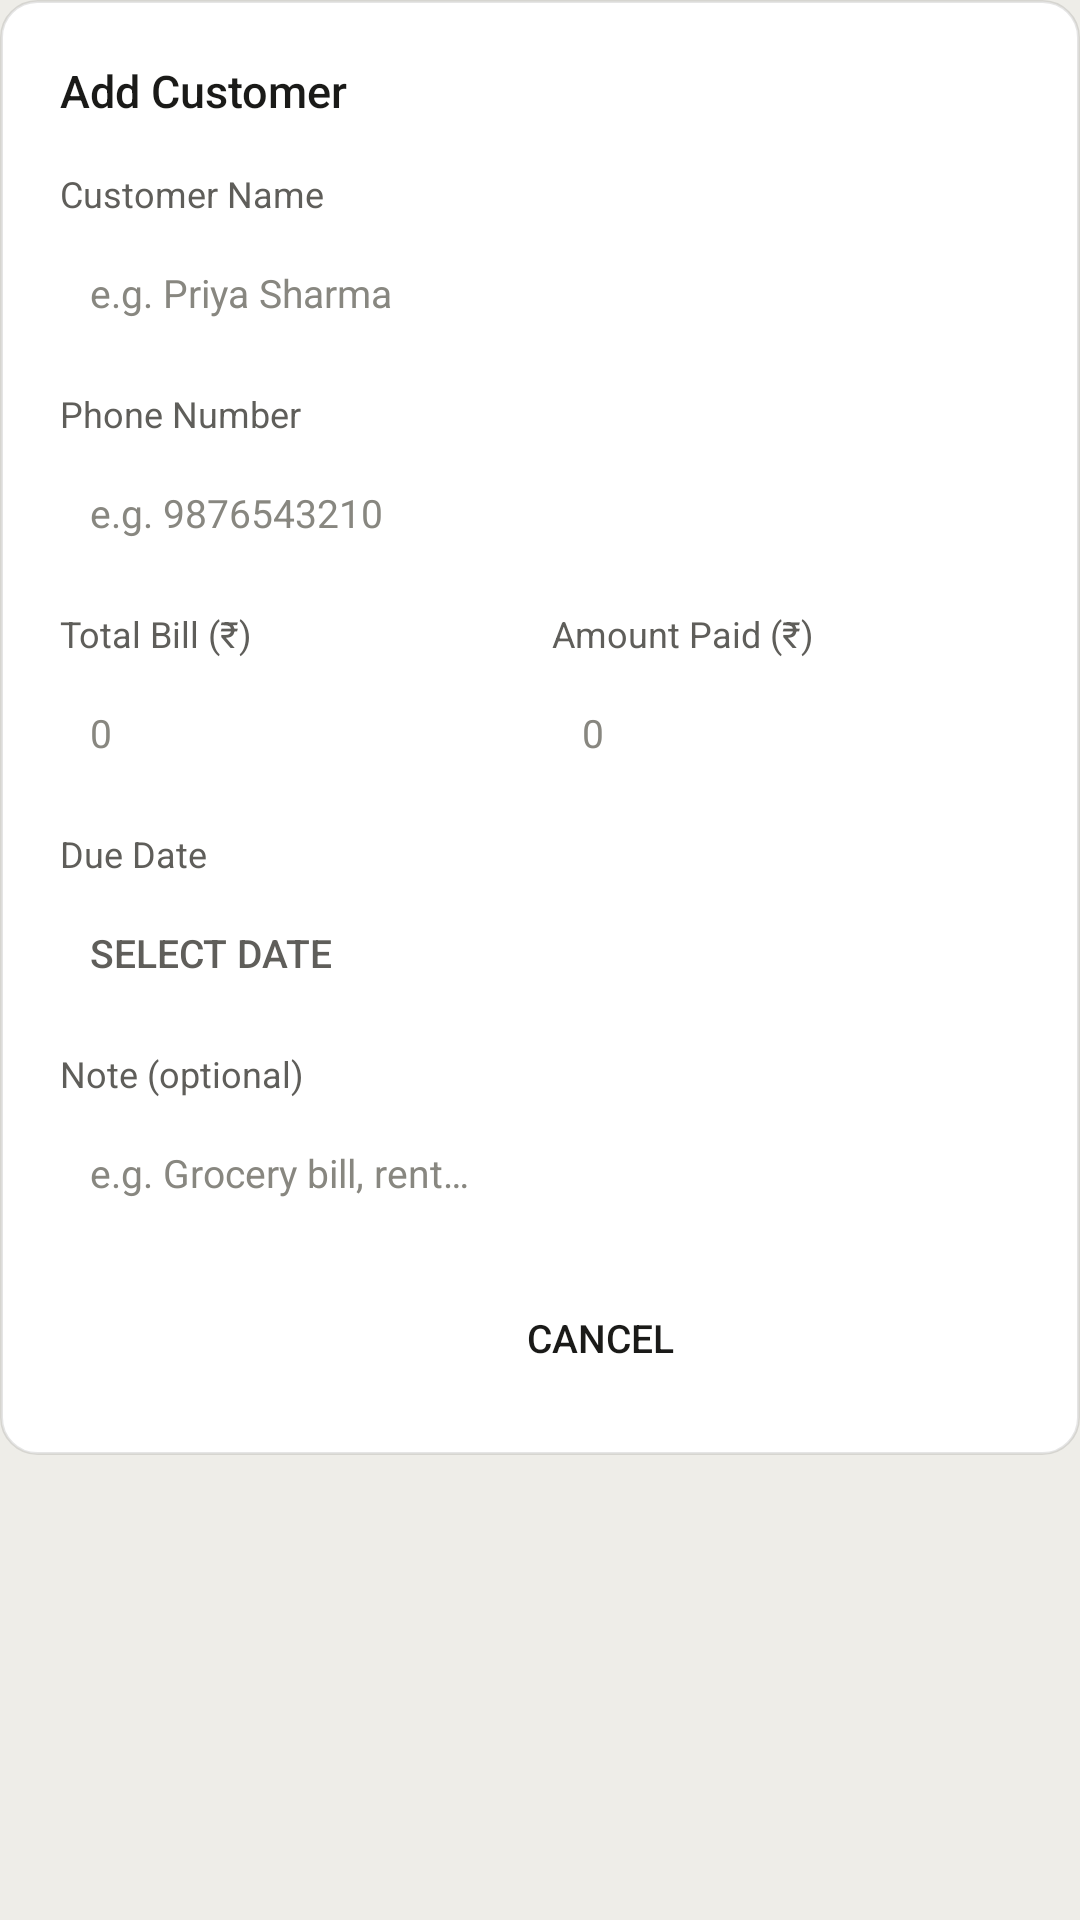

Here is an Android app screen rendered from its layout file. Give the layout XML and the strings, colors and styles it references.
<!-- AndroidManifest.xml: application theme Theme.AdminDashboard -->
<!-- res/layout/dialog_add_customer.xml -->
<?xml version="1.0" encoding="utf-8"?>
<ScrollView
    xmlns:android="http://schemas.android.com/apk/res/android"
    android:layout_width="match_parent"
    android:layout_height="wrap_content">

    <LinearLayout
        android:layout_width="match_parent"
        android:layout_height="wrap_content"
        android:orientation="vertical"
        android:padding="20dp"
        android:background="@drawable/bg_card">

        <TextView android:id="@+id/tvDialogTitle" android:layout_width="wrap_content" android:layout_height="wrap_content"
            android:text="@string/add_customer" android:textSize="15sp" android:fontFamily="sans-serif-medium"
            android:textColor="@color/text_primary" android:layout_marginBottom="16dp"/>

        
        <TextView android:layout_width="wrap_content" android:layout_height="wrap_content"
            android:text="@string/customer_name" android:textSize="12sp" android:textColor="@color/text_secondary"
            android:layout_marginBottom="5dp"/>
        <EditText android:id="@+id/etName" android:layout_width="match_parent" android:layout_height="40dp"
            android:hint="@string/customer_name_hint" android:background="@drawable/bg_input" android:textSize="13sp"
            android:textColor="@color/text_primary" android:textColorHint="@color/text_tertiary"
            android:paddingStart="10dp" android:paddingEnd="10dp" android:inputType="textPersonName"
            android:layout_marginBottom="12dp"/>

        
        <TextView android:layout_width="wrap_content" android:layout_height="wrap_content"
            android:text="@string/phone_number" android:textSize="12sp" android:textColor="@color/text_secondary"
            android:layout_marginBottom="5dp"/>
        <EditText android:id="@+id/etPhone" android:layout_width="match_parent" android:layout_height="40dp"
            android:hint="@string/phone_hint" android:background="@drawable/bg_input" android:textSize="13sp"
            android:textColor="@color/text_primary" android:textColorHint="@color/text_tertiary"
            android:paddingStart="10dp" android:paddingEnd="10dp" android:inputType="phone"
            android:layout_marginBottom="12dp"/>

        
        <LinearLayout android:layout_width="match_parent" android:layout_height="wrap_content"
            android:orientation="horizontal" android:layout_marginBottom="12dp">
            <LinearLayout android:layout_width="0dp" android:layout_height="wrap_content"
                android:layout_weight="1" android:orientation="vertical" android:layout_marginEnd="8dp">
                <TextView android:layout_width="wrap_content" android:layout_height="wrap_content"
                    android:text="@string/total_bill" android:textSize="12sp" android:textColor="@color/text_secondary"
                    android:layout_marginBottom="5dp"/>
                <EditText android:id="@+id/etBill" android:layout_width="match_parent" android:layout_height="40dp"
                    android:hint="0" android:background="@drawable/bg_input" android:textSize="13sp"
                    android:textColor="@color/text_primary" android:textColorHint="@color/text_tertiary"
                    android:paddingStart="10dp" android:paddingEnd="10dp" android:inputType="number"/>
            </LinearLayout>
            <LinearLayout android:layout_width="0dp" android:layout_height="wrap_content"
                android:layout_weight="1" android:orientation="vertical">
                <TextView android:layout_width="wrap_content" android:layout_height="wrap_content"
                    android:text="@string/amount_paid" android:textSize="12sp" android:textColor="@color/text_secondary"
                    android:layout_marginBottom="5dp"/>
                <EditText android:id="@+id/etPaid" android:layout_width="match_parent" android:layout_height="40dp"
                    android:hint="0" android:background="@drawable/bg_input" android:textSize="13sp"
                    android:textColor="@color/text_primary" android:textColorHint="@color/text_tertiary"
                    android:paddingStart="10dp" android:paddingEnd="10dp" android:inputType="number"/>
            </LinearLayout>
        </LinearLayout>

        
        <TextView android:layout_width="wrap_content" android:layout_height="wrap_content"
            android:text="@string/due_date" android:textSize="12sp" android:textColor="@color/text_secondary"
            android:layout_marginBottom="5dp"/>
        <Button android:id="@+id/btnDueDate" android:layout_width="match_parent" android:layout_height="40dp"
            android:text="Select date" android:textSize="13sp" android:textColor="@color/text_secondary"
            android:background="@drawable/bg_input" android:gravity="center_vertical|start"
            android:paddingStart="10dp" android:layout_marginBottom="12dp"/>

        
        <TextView android:layout_width="wrap_content" android:layout_height="wrap_content"
            android:text="@string/note_optional" android:textSize="12sp" android:textColor="@color/text_secondary"
            android:layout_marginBottom="5dp"/>
        <EditText android:id="@+id/etNote" android:layout_width="match_parent" android:layout_height="40dp"
            android:hint="@string/note_hint" android:background="@drawable/bg_input" android:textSize="13sp"
            android:textColor="@color/text_primary" android:textColorHint="@color/text_tertiary"
            android:paddingStart="10dp" android:paddingEnd="10dp" android:inputType="text"
            android:layout_marginBottom="16dp"/>

        
        <LinearLayout android:layout_width="match_parent" android:layout_height="wrap_content"
            android:orientation="horizontal" android:gravity="end">
            <Button android:id="@+id/btnCancel" android:layout_width="wrap_content" android:layout_height="38dp"
                android:text="@string/cancel" android:textSize="13sp" android:textColor="@color/text_primary"
                android:background="@drawable/bg_btn_secondary" android:layout_marginEnd="8dp"/>
            <Button android:id="@+id/btnSave" android:layout_width="wrap_content" android:layout_height="38dp"
                android:text="@string/save" android:textSize="13sp" android:textColor="@color/bg_primary"
                android:background="@drawable/bg_btn_primary"/>
        </LinearLayout>

    </LinearLayout>
</ScrollView>
<!-- resources referenced by this layout -->
<resources>
  <color name="bg_primary">#FFFFFF</color>
  <color name="text_primary">#1A1A18</color>
  <color name="text_secondary">#5F5E5A</color>
  <color name="text_tertiary">#888780</color>
  <!-- drawable bg_card (drawable) -->
  <?xml version="1.0" encoding="utf-8"?>
  <shape xmlns:android="http://schemas.android.com/apk/res/android">
      <solid android:color="@color/bg_primary"/>
      <stroke android:width="1dp" android:color="#1A000000"/>
      <corners android:radius="12dp"/>
  </shape>
  <string name="add_customer">Add Customer</string>
  <string name="amount_paid">Amount Paid (₹)</string>
  <string name="cancel">Cancel</string>
  <string name="customer_name">Customer Name</string>
  <string name="customer_name_hint">e.g. Priya Sharma</string>
  <string name="due_date">Due Date</string>
  <string name="note_hint">e.g. Grocery bill, rent…</string>
  <string name="note_optional">Note (optional)</string>
  <string name="phone_hint">e.g. 9876543210</string>
  <string name="phone_number">Phone Number</string>
  <string name="save">Save</string>
  <string name="total_bill">Total Bill (₹)</string>
  <style name="Theme.AdminDashboard" parent="Theme.MaterialComponents.DayNight.NoActionBar">
          <item name="colorPrimary">@color/text_primary</item>
          <item name="colorPrimaryVariant">@color/bg_secondary</item>
          <item name="colorOnPrimary">@color/bg_primary</item>
          <item name="colorSecondary">@color/text_info</item>
          <item name="colorOnSecondary">@color/bg_primary</item>
          <item name="android:colorBackground">@color/bg_tertiary</item>
          <item name="android:windowBackground">@color/bg_tertiary</item>
          <item name="android:statusBarColor">@color/bg_primary</item>
          <item name="android:navigationBarColor">@color/bg_primary</item>
      </style>
  <color name="bg_secondary">#F5F4F0</color>
  <color name="text_info">#185FA5</color>
  <color name="bg_tertiary">#EEEDE8</color>
</resources>
